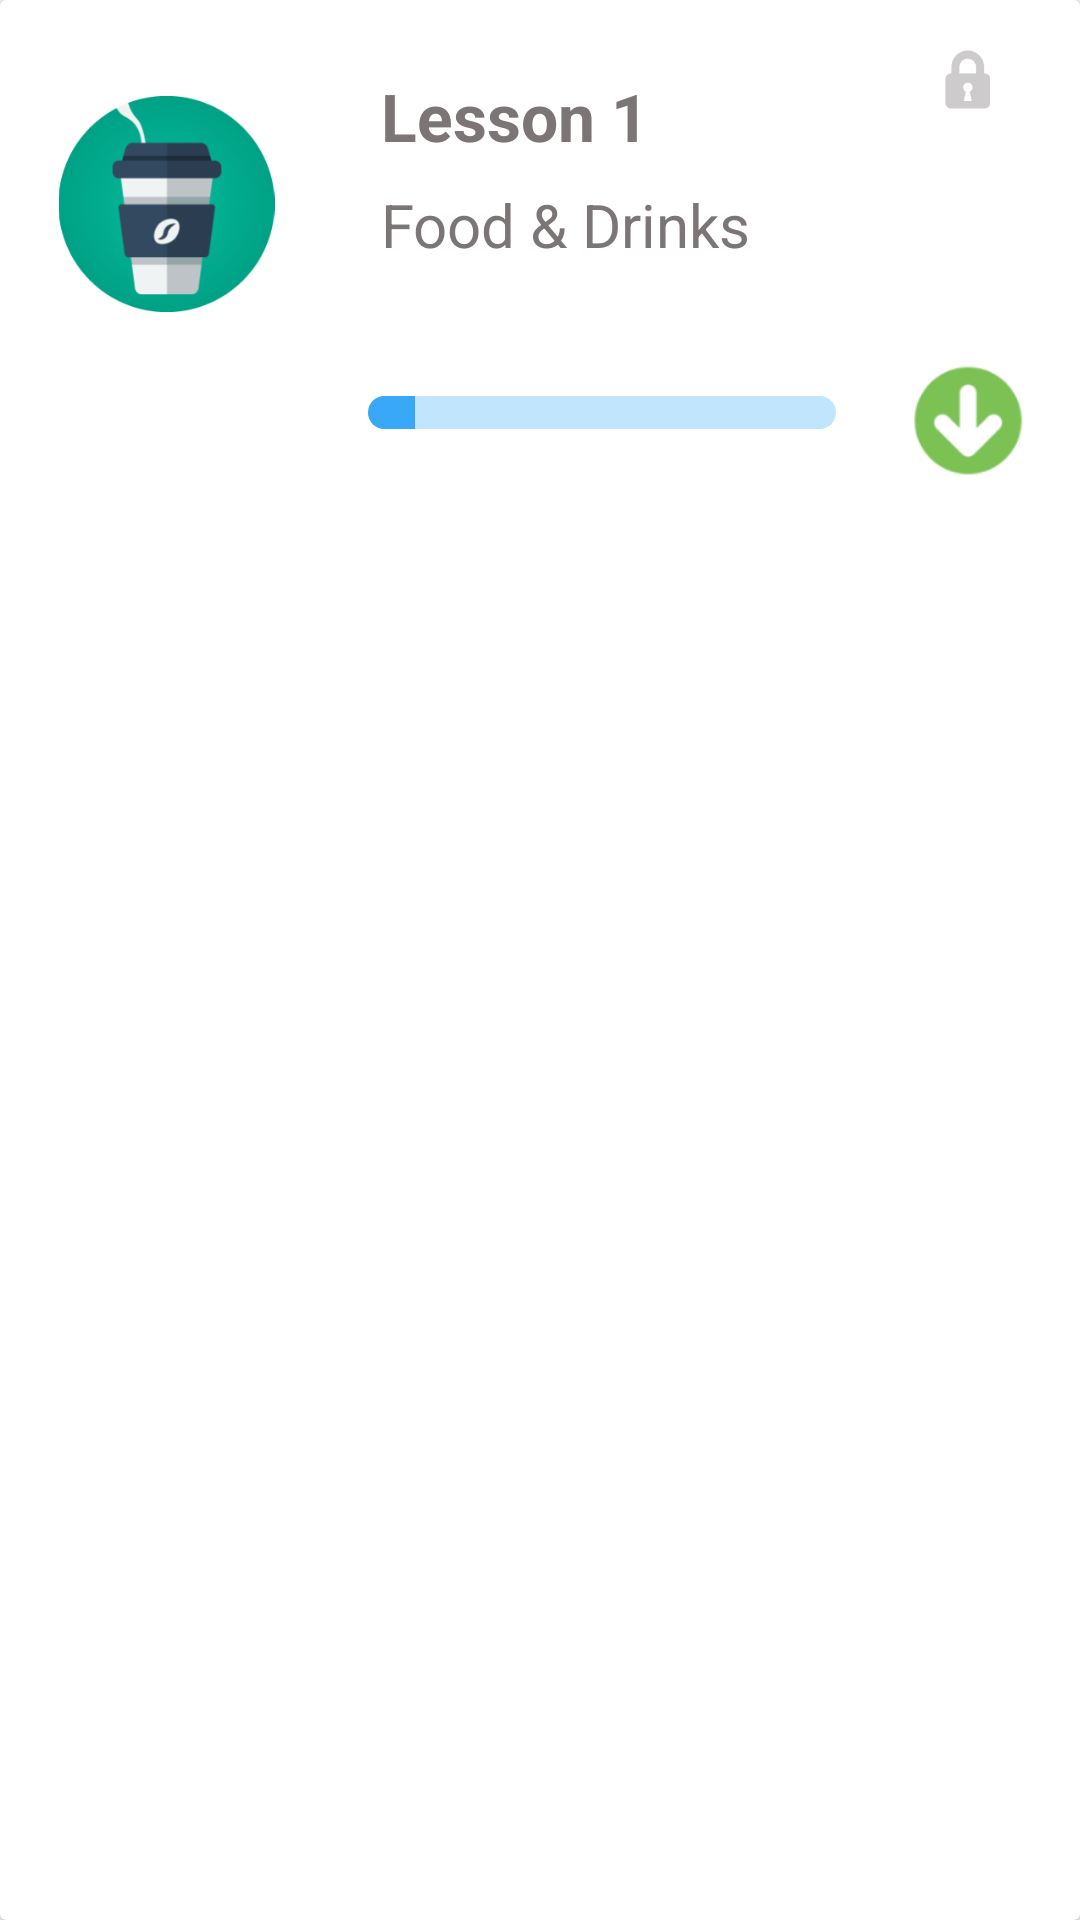

The Android layout XML behind this screen, and the referenced resources:
<!-- AndroidManifest.xml: application theme AppTheme -->
<!-- res/layout/lessons_row.xml -->
<?xml version="1.0" encoding="utf-8"?>
<android.support.v7.widget.CardView
    xmlns:android="http://schemas.android.com/apk/res/android"
    xmlns:app="http://schemas.android.com/apk/res-auto"
    xmlns:tools="http://schemas.android.com/tools"
    android:layout_width="match_parent"
    android:layout_height="wrap_content"
    android:layout_margin="2dp"
    >

    <android.support.constraint.ConstraintLayout xmlns:android="http://schemas.android.com/apk/res/android"
        xmlns:app="http://schemas.android.com/apk/res-auto"
        xmlns:tools="http://schemas.android.com/tools"
        android:id="@+id/lessonRecycleViewLayout"
        android:layout_width="370dp"
        android:layout_height="176dp">


        <TextView
            android:id="@+id/lessonTitle"
            android:layout_width="wrap_content"
            android:layout_height="wrap_content"
            android:layout_marginStart="32dp"
            android:layout_marginLeft="32dp"
            android:layout_marginTop="24dp"
            android:text="Lesson 1"
            android:textColor="@color/fontColor"
            android:textSize="22dp"
            android:textStyle="bold"
            app:layout_constraintStart_toEndOf="@+id/imageView4"
            app:layout_constraintTop_toTopOf="parent" />

        <TextView
            android:id="@+id/textView3"
            android:layout_width="wrap_content"
            android:layout_height="wrap_content"
            android:layout_marginStart="32dp"
            android:layout_marginLeft="32dp"
            android:layout_marginTop="8dp"
            android:text="Food &amp; Drinks"
            android:textColor="@color/fontColor"
            android:textSize="20dp"
            app:layout_constraintStart_toEndOf="@+id/imageView4"
            app:layout_constraintTop_toBottomOf="@+id/lessonTitle" />

        <ImageView
            android:id="@+id/imageView3"
            android:layout_width="43dp"
            android:layout_height="40dp"
            android:layout_marginStart="8dp"
            android:layout_marginLeft="8dp"
            android:layout_marginTop="16dp"
            android:layout_marginEnd="16dp"
            android:layout_marginRight="16dp"
            android:layout_marginBottom="8dp"
            app:layout_constraintBottom_toBottomOf="parent"
            app:layout_constraintEnd_toEndOf="parent"
            app:layout_constraintHorizontal_bias="0.885"
            app:layout_constraintStart_toEndOf="@+id/lessonTitle"
            app:layout_constraintTop_toTopOf="parent"
            app:layout_constraintVertical_bias="0.928"
            app:srcCompat="@drawable/green_download" />

        <ImageView
            android:id="@+id/imageView4"
            android:layout_width="79dp"
            android:layout_height="72dp"
            android:layout_marginStart="16dp"
            android:layout_marginLeft="16dp"
            android:layout_marginTop="8dp"
            android:layout_marginBottom="8dp"
            app:layout_constraintBottom_toBottomOf="parent"
            app:layout_constraintStart_toStartOf="parent"
            app:layout_constraintTop_toTopOf="parent"
            app:layout_constraintVertical_bias="0.272"
            app:srcCompat="@drawable/coffee" />

        <ProgressBar
            android:id="@+id/progressBar2"
            style="?android:attr/progressBarStyleHorizontal"
            android:layout_width="156dp"
            android:layout_height="11dp"
            android:layout_marginStart="108dp"
            android:layout_marginLeft="108dp"
            android:layout_marginTop="8dp"
            android:layout_marginEnd="8dp"
            android:layout_marginRight="8dp"
            android:layout_marginBottom="8dp"
            android:progressDrawable="@drawable/pg_hor_draw"
            android:progress="10"
            app:layout_constraintBottom_toBottomOf="parent"
            app:layout_constraintEnd_toStartOf="@+id/imageView3"
            app:layout_constraintStart_toStartOf="parent"
            app:layout_constraintTop_toBottomOf="@+id/textView3"
            app:layout_constraintVertical_bias="0.589" />

        <ImageView
            android:id="@+id/imageView19"
            android:layout_width="wrap_content"
            android:layout_height="wrap_content"
            android:layout_marginStart="8dp"
            android:layout_marginLeft="8dp"
            android:layout_marginTop="8dp"
            android:layout_marginEnd="8dp"
            android:layout_marginRight="8dp"
            android:layout_marginBottom="8dp"
            app:layout_constraintBottom_toTopOf="@+id/imageView3"
            app:layout_constraintEnd_toEndOf="parent"
            app:layout_constraintHorizontal_bias="0.752"
            app:layout_constraintStart_toEndOf="@+id/lessonTitle"
            app:layout_constraintTop_toTopOf="parent"
            app:layout_constraintVertical_bias="0.096"
            app:srcCompat="@drawable/gray_small_lock" />

    </android.support.constraint.ConstraintLayout>

</android.support.v7.widget.CardView>
<!-- resources referenced by this layout -->
<resources>
  <color name="fontColor">#7B7575</color>
  <!-- drawable coffee: png bitmap (drawable-hdpi, 9217 bytes) -->
  <!-- drawable gray_small_lock: png bitmap (drawable-hdpi, 857 bytes) -->
  <!-- drawable green_download: png bitmap (drawable-hdpi, 2090 bytes) -->
  <!-- drawable pg_hor_draw (drawable) -->
  <layer-list xmlns:android="http://schemas.android.com/apk/res/android">
  
      
      <item android:id="@android:id/background">
          <shape
  
              >
              <gradient
                  android:startColor="@color/progress_hor_bg"
                  android:centerColor="@color/progress_hor_bg"
                  android:centerY="1.0"
                  android:endColor="@color/progress_hor_bg"
                  android:angle="270"
                  />
              <corners android:radius="6dp" />
          </shape>
      </item>
  
      
      <item android:id="@android:id/progress">
          <clip>
              <shape>
                  <gradient
                      android:startColor="@color/primary"
                      android:centerColor="@color/primary"
                      android:centerY="1.0"
                      android:endColor="@color/primary"
                      android:angle="270"
                      />
  
                  <corners android:radius="6dp" />
              </shape>
  
  
  
          </clip>
  
  
      </item>
  </layer-list>
  <style name="AppTheme" parent="Theme.AppCompat.Light.DarkActionBar">
          
          <item name="colorPrimary">@color/colorPrimary</item>
          <item name="colorPrimaryDark">@color/colorPrimaryDark</item>
          <item name="colorAccent">@color/colorAccent</item>
      </style>
  <color name="progress_hor_bg">#C1E5FD</color>
  <color name="primary">#38A8F7</color>
  <color name="colorPrimary">#008577</color>
  <color name="colorPrimaryDark">#00574B</color>
  <color name="colorAccent">#D81B60</color>
</resources>
